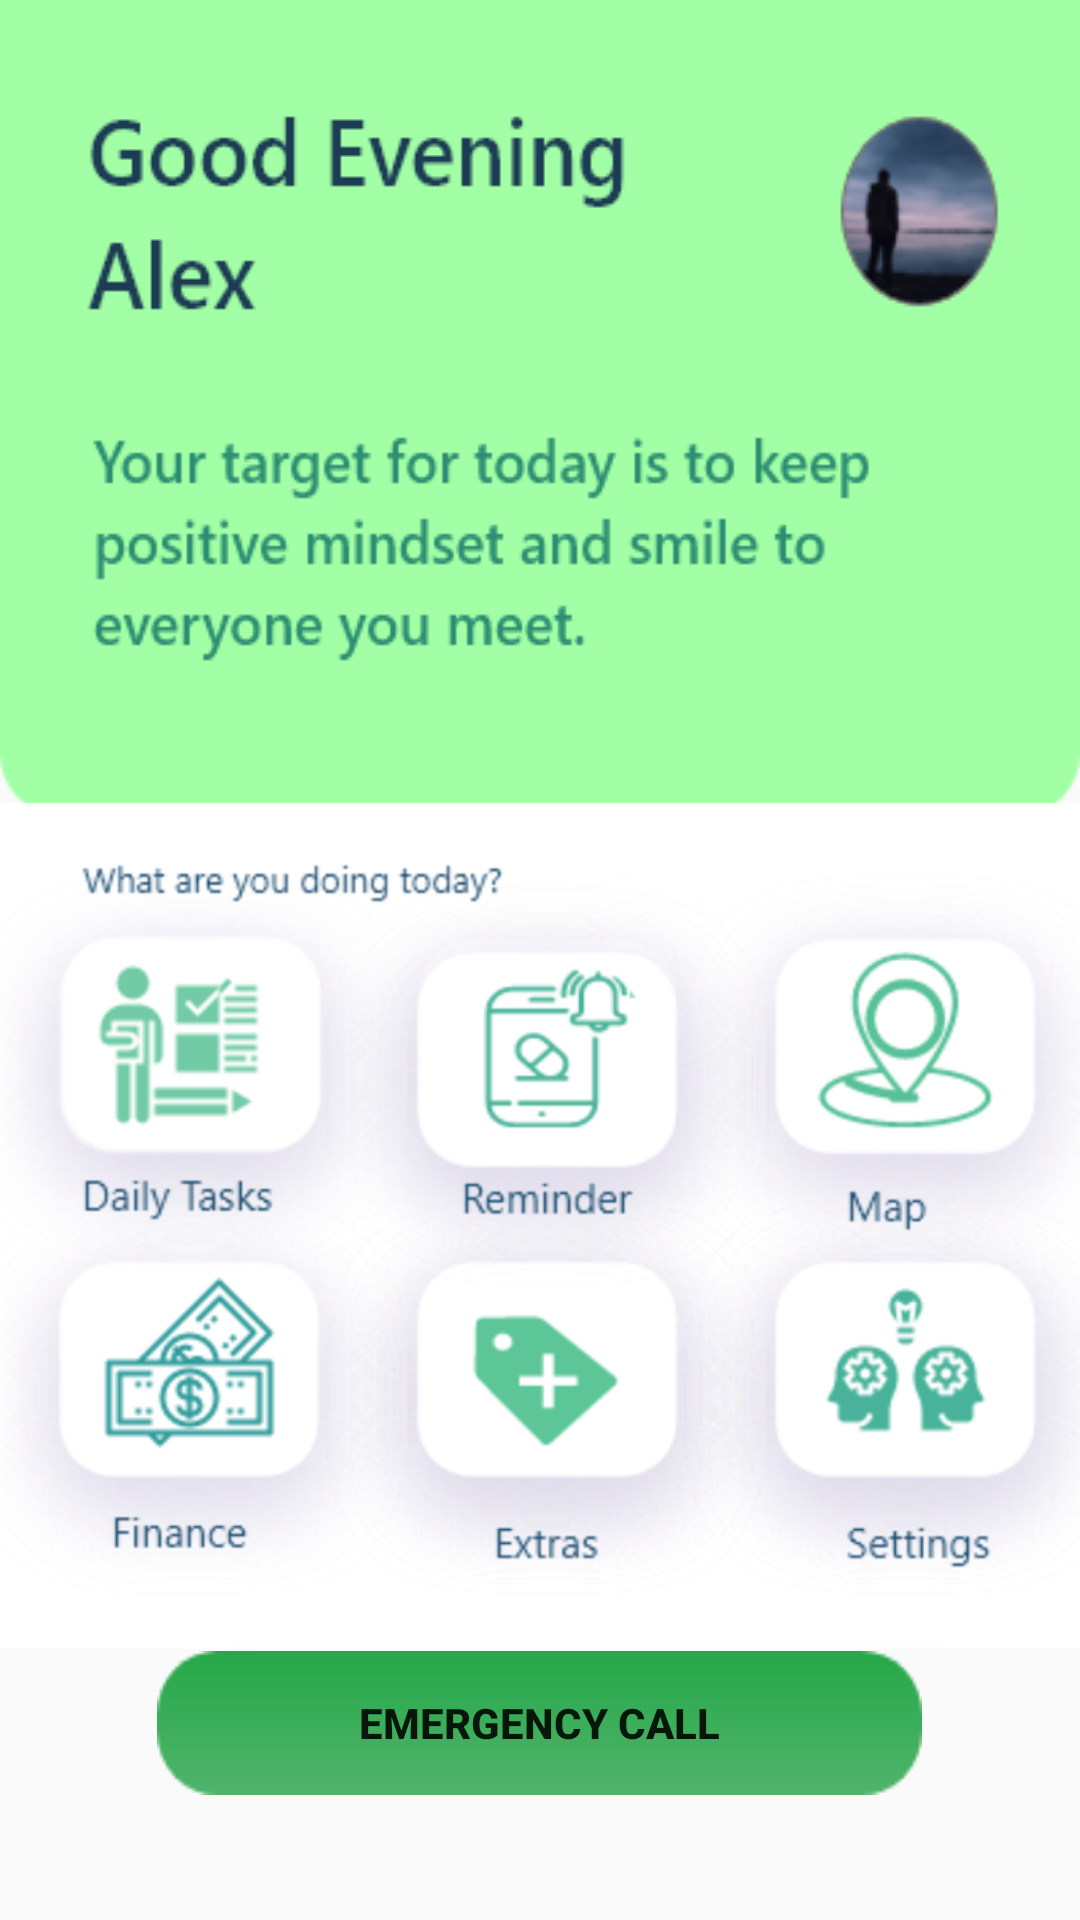

The Android layout XML behind this screen, and the referenced resources:
<!-- AndroidManifest.xml: application theme AppTheme -->
<!-- res/layout/fragment_home.xml -->
<?xml version="1.0" encoding="utf-8"?>
<RelativeLayout xmlns:android="http://schemas.android.com/apk/res/android"
    android:layout_width="match_parent"
    android:layout_height="match_parent">
    <RelativeLayout
        android:layout_width="match_parent"
        android:layout_height="match_parent" >


        <ImageView
            android:layout_width="500dp"
            android:layout_height="wrap_content"
            android:id="@+id/topscreen"
            android:scaleType="fitXY"

            android:src="@drawable/topscreen" />

        <ImageView
            android:id="@+id/iconslayout"
            android:layout_width="wrap_content"
            android:layout_height="wrap_content"
            android:layout_below="@+id/topscreen"
            android:layout_centerVertical="true"
            android:layout_marginTop="-104dp"
            android:paddingTop="10dp"
            android:src="@drawable/iconslayout1" />

        <Button
            android:id="@+id/button"
            android:layout_width="wrap_content"
            android:layout_height="wrap_content"
            android:layout_below="@+id/iconslayout"
            android:layout_centerInParent="true"
            android:layout_centerVertical="true"
            android:layout_marginTop="-90dp"
            android:background="@drawable/designprojrectangle1"
            android:onClick="buttonClick"
            android:text="Emergency Call"
            android:textStyle="bold" />


    </RelativeLayout>
</RelativeLayout>
<!-- resources referenced by this layout -->
<resources>
  <!-- drawable designprojrectangle1: png bitmap (drawable, 1409 bytes) -->
  <!-- drawable iconslayout1: png bitmap (drawable, 296023 bytes) -->
  <!-- drawable topscreen: png bitmap (drawable, 19575 bytes) -->
  <style name="AppTheme" parent="Theme.AppCompat.Light.NoActionBar">
          
          <item name="colorPrimary">@color/colorPrimary</item>
          <item name="colorPrimaryDark">#424242</item>
          <item name="colorAccent">@color/colorAccent</item>
      </style>
  <!-- not gathered from this repository: default colours our renderer supplied (Android Studio template values) -->
  <color name="colorPrimary">#FF6200EE</color>
  <color name="colorAccent">#FF03DAC5</color>
</resources>
